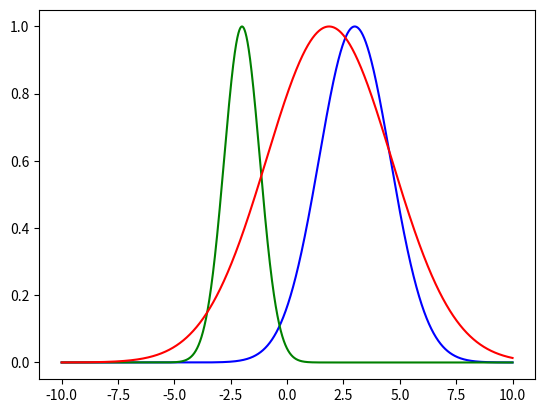

The script that saved this image:
import numpy as np
from scipy import optimize as opt
from scipy import stats as st
from matplotlib import pyplot as pl

def main():
    #makeOneGaussian(7, 1)
    sim1DData()
    
def gaussianpdf(x, xo, s):
    return np.exp(-(x-xo)**2/(2*s**2)/np.sqrt(2*np.pi))

def sim1DData():
    x = np.linspace(-10,10, 10000)
    y = gaussianpdf(x, 3, 1)
    noise = gaussianpdf(x, -2, .5) 
    data = y + noise
    
    
    
    mu, sigma = opt.curve_fit(gaussianpdf, x, data, p0=[3, .5])
    newGauss = gaussianpdf(x, mu[0], mu[1])
    pl.plot(x, y, color='b')
    pl.plot(x, noise, color='g')
    pl.plot(x, newGauss, color='r')
    pl.show()
    
def makeOneGaussian(u, s):
    bins = 20
    x = np.linspace(-10, 10, 1000, endpoint=True)
    np.random.seed(0)
    pts = np.random.normal(u, s, x.shape)
    
    noise = np.random.normal(0, .5, x.shape)
    
    pl.hist(pts, bins, color='b')
    pl.hist(noise, bins, color='g')
    pl.hist(noise+pts, bins, color='r')
    mu, sigma = st.norm.fit(pts)
    
    gauss = st.norm.pdf(x, mu, sigma)
    pl.plot(x, gauss, color='k')
    #pl.figure(figsize=(3,3), dpi=100)
    #pl.plot(x, gauss)
    #pl.xticks(np.linspace(-20,20,5, endpoint=True))
    #pl.yticks(np.linspace(0, .8, 5, endpoint=True))
    pl.show()
    
if __name__ == "__main__":
		main()